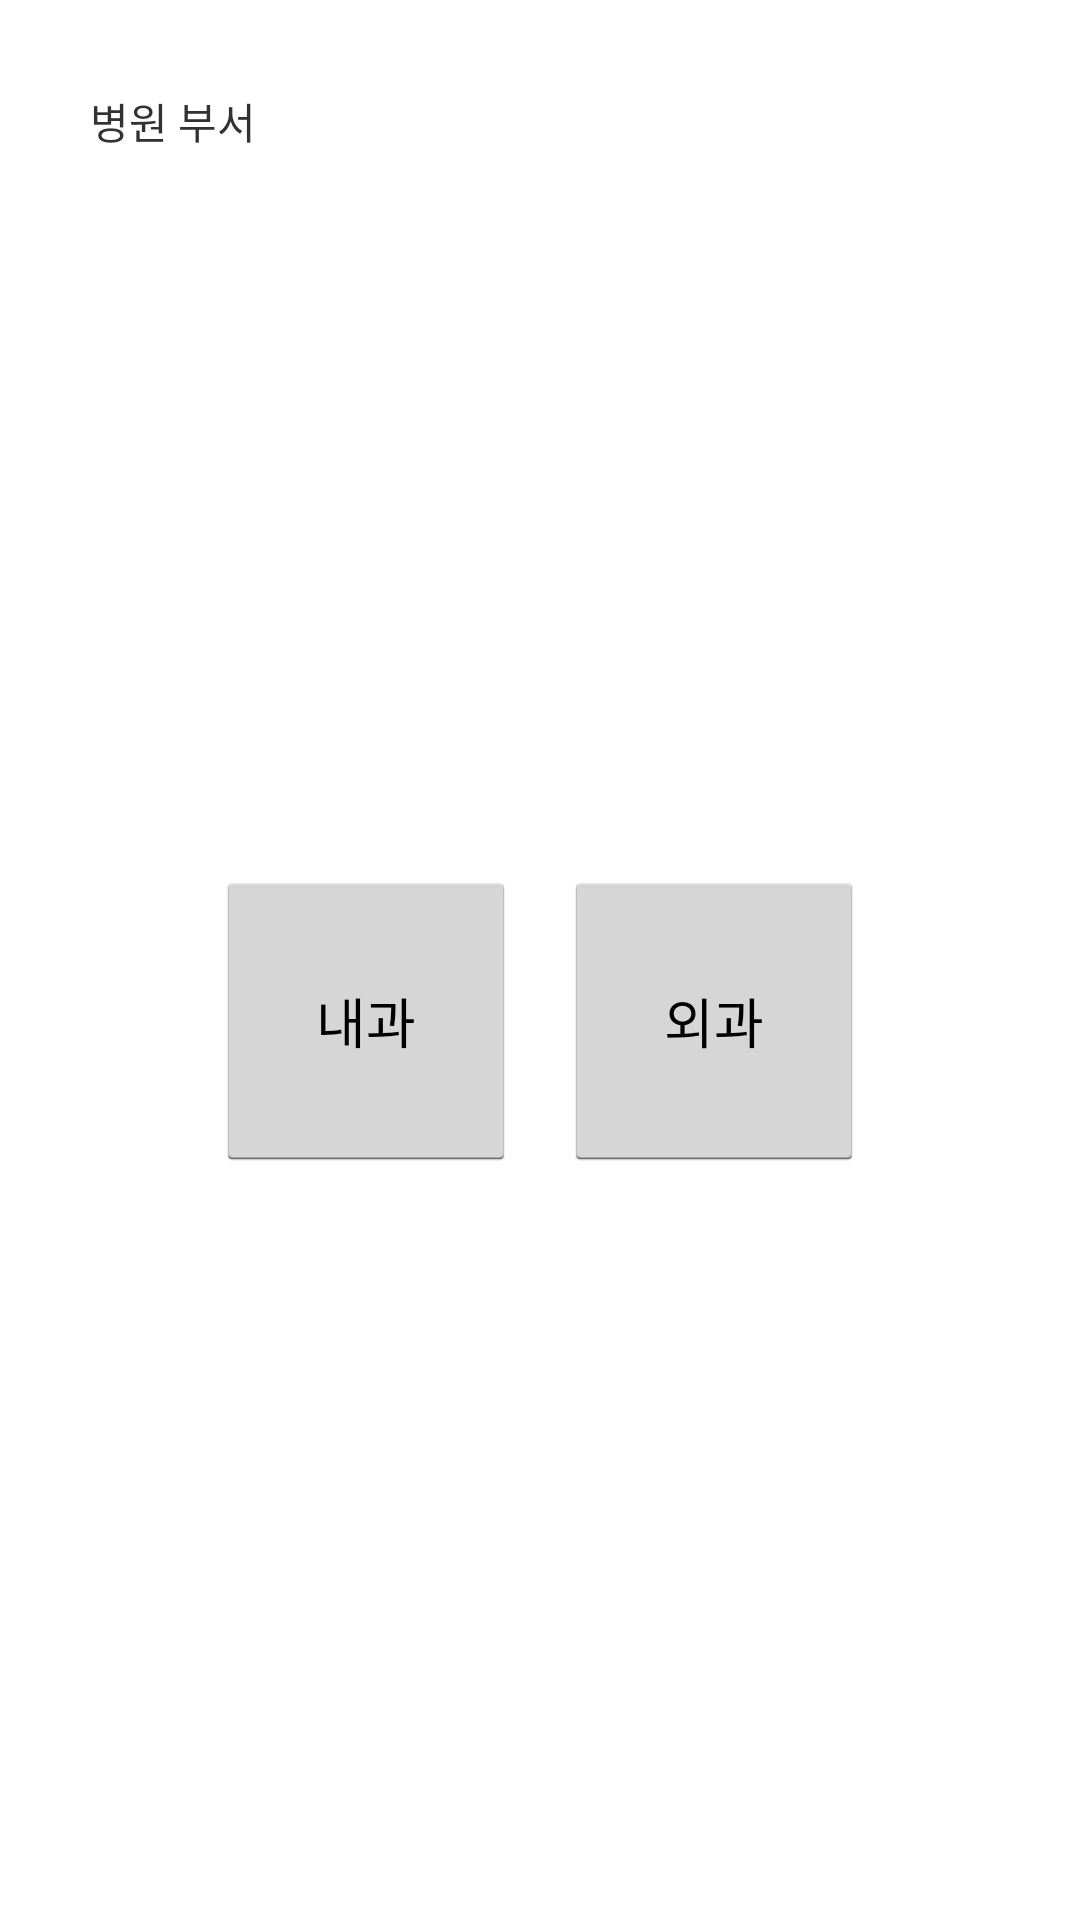

Android layout source for this screen:
<!-- AndroidManifest.xml: application theme AppBaseWhiteTheme -->
<!-- res/layout/fragment_department.xml -->
<?xml version="1.0" encoding="utf-8"?>
<LinearLayout
        xmlns:android="http://schemas.android.com/apk/res/android"
        android:orientation="vertical"
        android:layout_width="match_parent"
        android:layout_height="match_parent"
        android:padding="30dp">

    <TextView
            android:layout_width="wrap_content"
            android:layout_height="wrap_content"
            android:layout_marginBottom="20dp"
            android:text="@string/select_department"/>

    <LinearLayout
            android:layout_width="match_parent"
            android:layout_height="match_parent"
            android:orientation="horizontal"
            android:gravity="center">

        <Button
                android:id="@+id/medicine_button"
                android:layout_width="100dp"
                android:layout_height="100dp"
                android:layout_marginRight="8dp"
                android:text="@string/medicine"
                android:tag="medicine"/>

        <Button
                android:id="@+id/surgeon_button"
                android:layout_width="100dp"
                android:layout_height="100dp"
                android:layout_marginLeft="8dp"
                android:text="@string/surgeon"
                android:tag="surgeon"/>

    </LinearLayout>

</LinearLayout>
<!-- resources referenced by this layout -->
<resources>
  <string name="medicine">내과</string>
  <string name="select_department">병원 부서</string>
  <string name="surgeon">외과</string>
  <style name="AppBaseWhiteTheme" parent="android:Theme.Holo.Light">
  
      </style>
</resources>
